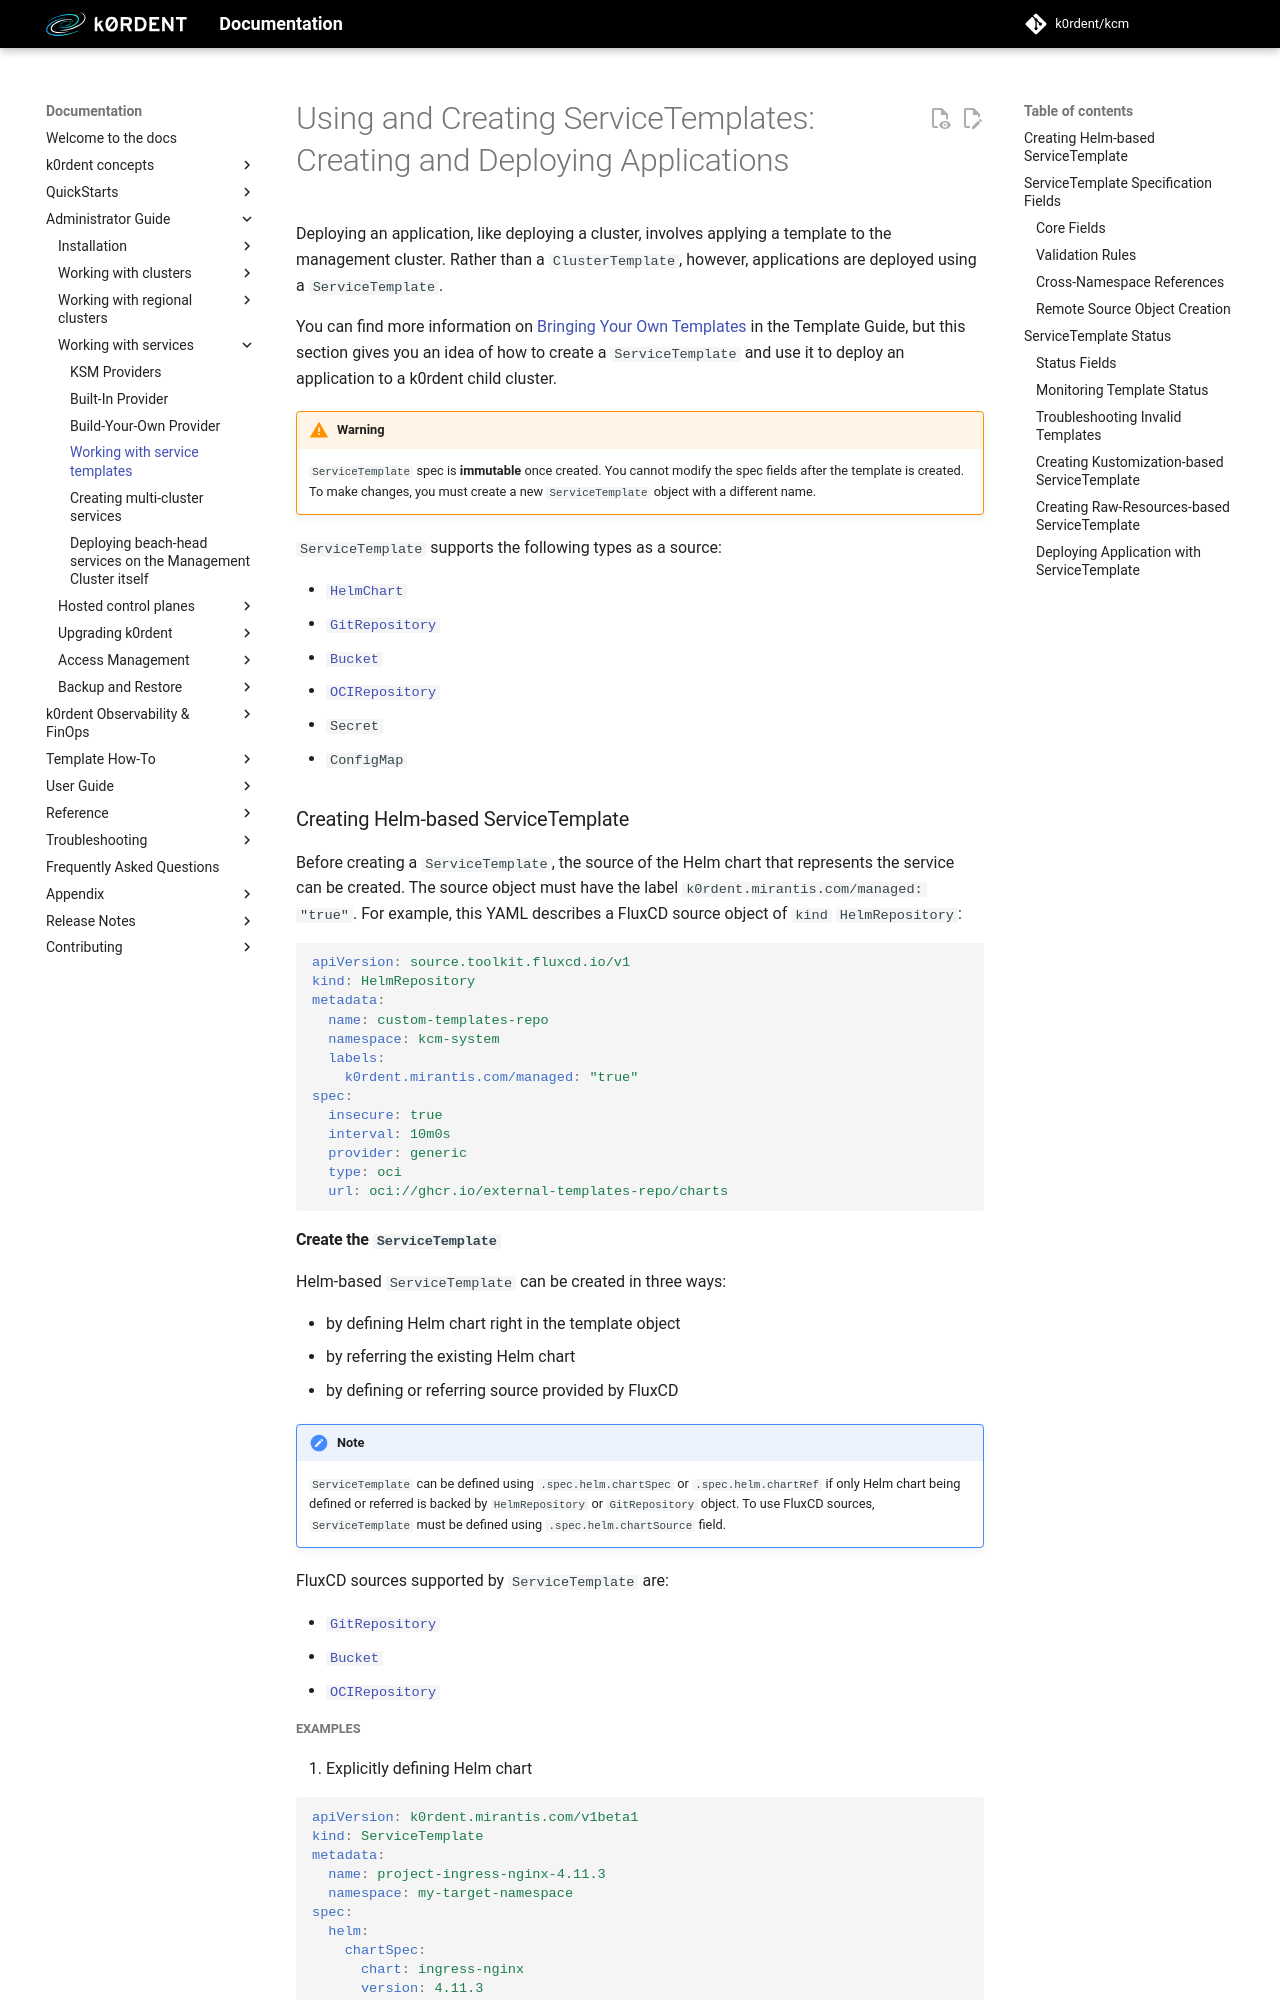

repository: bnallapeta/docs · page: next/admin/ksm/ksm-service-templates/index.html · generator: mkdocs

# Using and Creating ServiceTemplates: Creating and Deploying Applications

Deploying an application, like deploying a cluster, involves applying a template to the management cluster. Rather than a `ClusterTemplate`, however, applications are deployed using a `ServiceTemplate`.

You can find more information on [Bringing Your Own Templates](../../reference/template/template-byo.md)
in the Template Guide, but this section gives you an idea of how to create a `ServiceTemplate`
and use it to deploy an application to a {{{ docsVersionInfo.k0rdentName }}} child cluster.

> WARNING:
> `ServiceTemplate` spec is **immutable** once created. You cannot modify the spec fields after the template is created. To make changes, you must create a new `ServiceTemplate` object with a different name.

`ServiceTemplate` supports the following types as a source:

- [`HelmChart`](https://fluxcd.io/flux/components/source/helmcharts/)
- [`GitRepository`](https://fluxcd.io/flux/components/source/gitrepositories/)
- [`Bucket`](https://fluxcd.io/flux/components/source/buckets/)
- [`OCIRepository`](https://fluxcd.io/flux/components/source/ocirepositories/)
- `Secret`
- `ConfigMap`

## Path Field Behavior

> NOTE:
> The `path` field in `.spec.helm.chartSource`, `.spec.kustomize`, and `.spec.resources` is **optional**.
>
> - If `path` is not specified, the root of the source artifact is used.
> - When using `ConfigMap` or `Secret` with `resources`, the `path` field is ignored.

### Creating Helm-based ServiceTemplate

Before creating a `ServiceTemplate`, the source of the Helm chart that represents the service can be created. The source object must have the label `k0rdent.mirantis.com/managed: "true"`. For example, this YAML describes a FluxCD source object of `kind` `HelmRepository`:

```yaml
apiVersion: source.toolkit.fluxcd.io/v1
kind: HelmRepository
metadata:
  name: custom-templates-repo
  namespace: kcm-system
  labels:
    k0rdent.mirantis.com/managed: "true"
spec:
  insecure: true
  interval: 10m0s
  provider: generic
  type: oci
  url: oci://ghcr.io/external-templates-repo/charts
```

#### Create the `ServiceTemplate`

Helm-based `ServiceTemplate` can be created in three ways:

- by defining Helm chart right in the template object
- by referring the existing Helm chart
- by defining or referring source provided by FluxCD

> NOTE:
> `ServiceTemplate` can be defined using `.spec.helm.chartSpec` or `.spec.helm.chartRef` if only Helm chart being defined or referred is backed by `HelmRepository` or `GitRepository` object.
> To use FluxCD sources, `ServiceTemplate` must be defined using `.spec.helm.chartSource` field.

FluxCD sources supported by `ServiceTemplate` are:

- [`GitRepository`](https://fluxcd.io/flux/components/source/gitrepositories/)
- [`Bucket`](https://fluxcd.io/flux/components/source/buckets/)
- [`OCIRepository`](https://fluxcd.io/flux/components/source/ocirepositories/)
